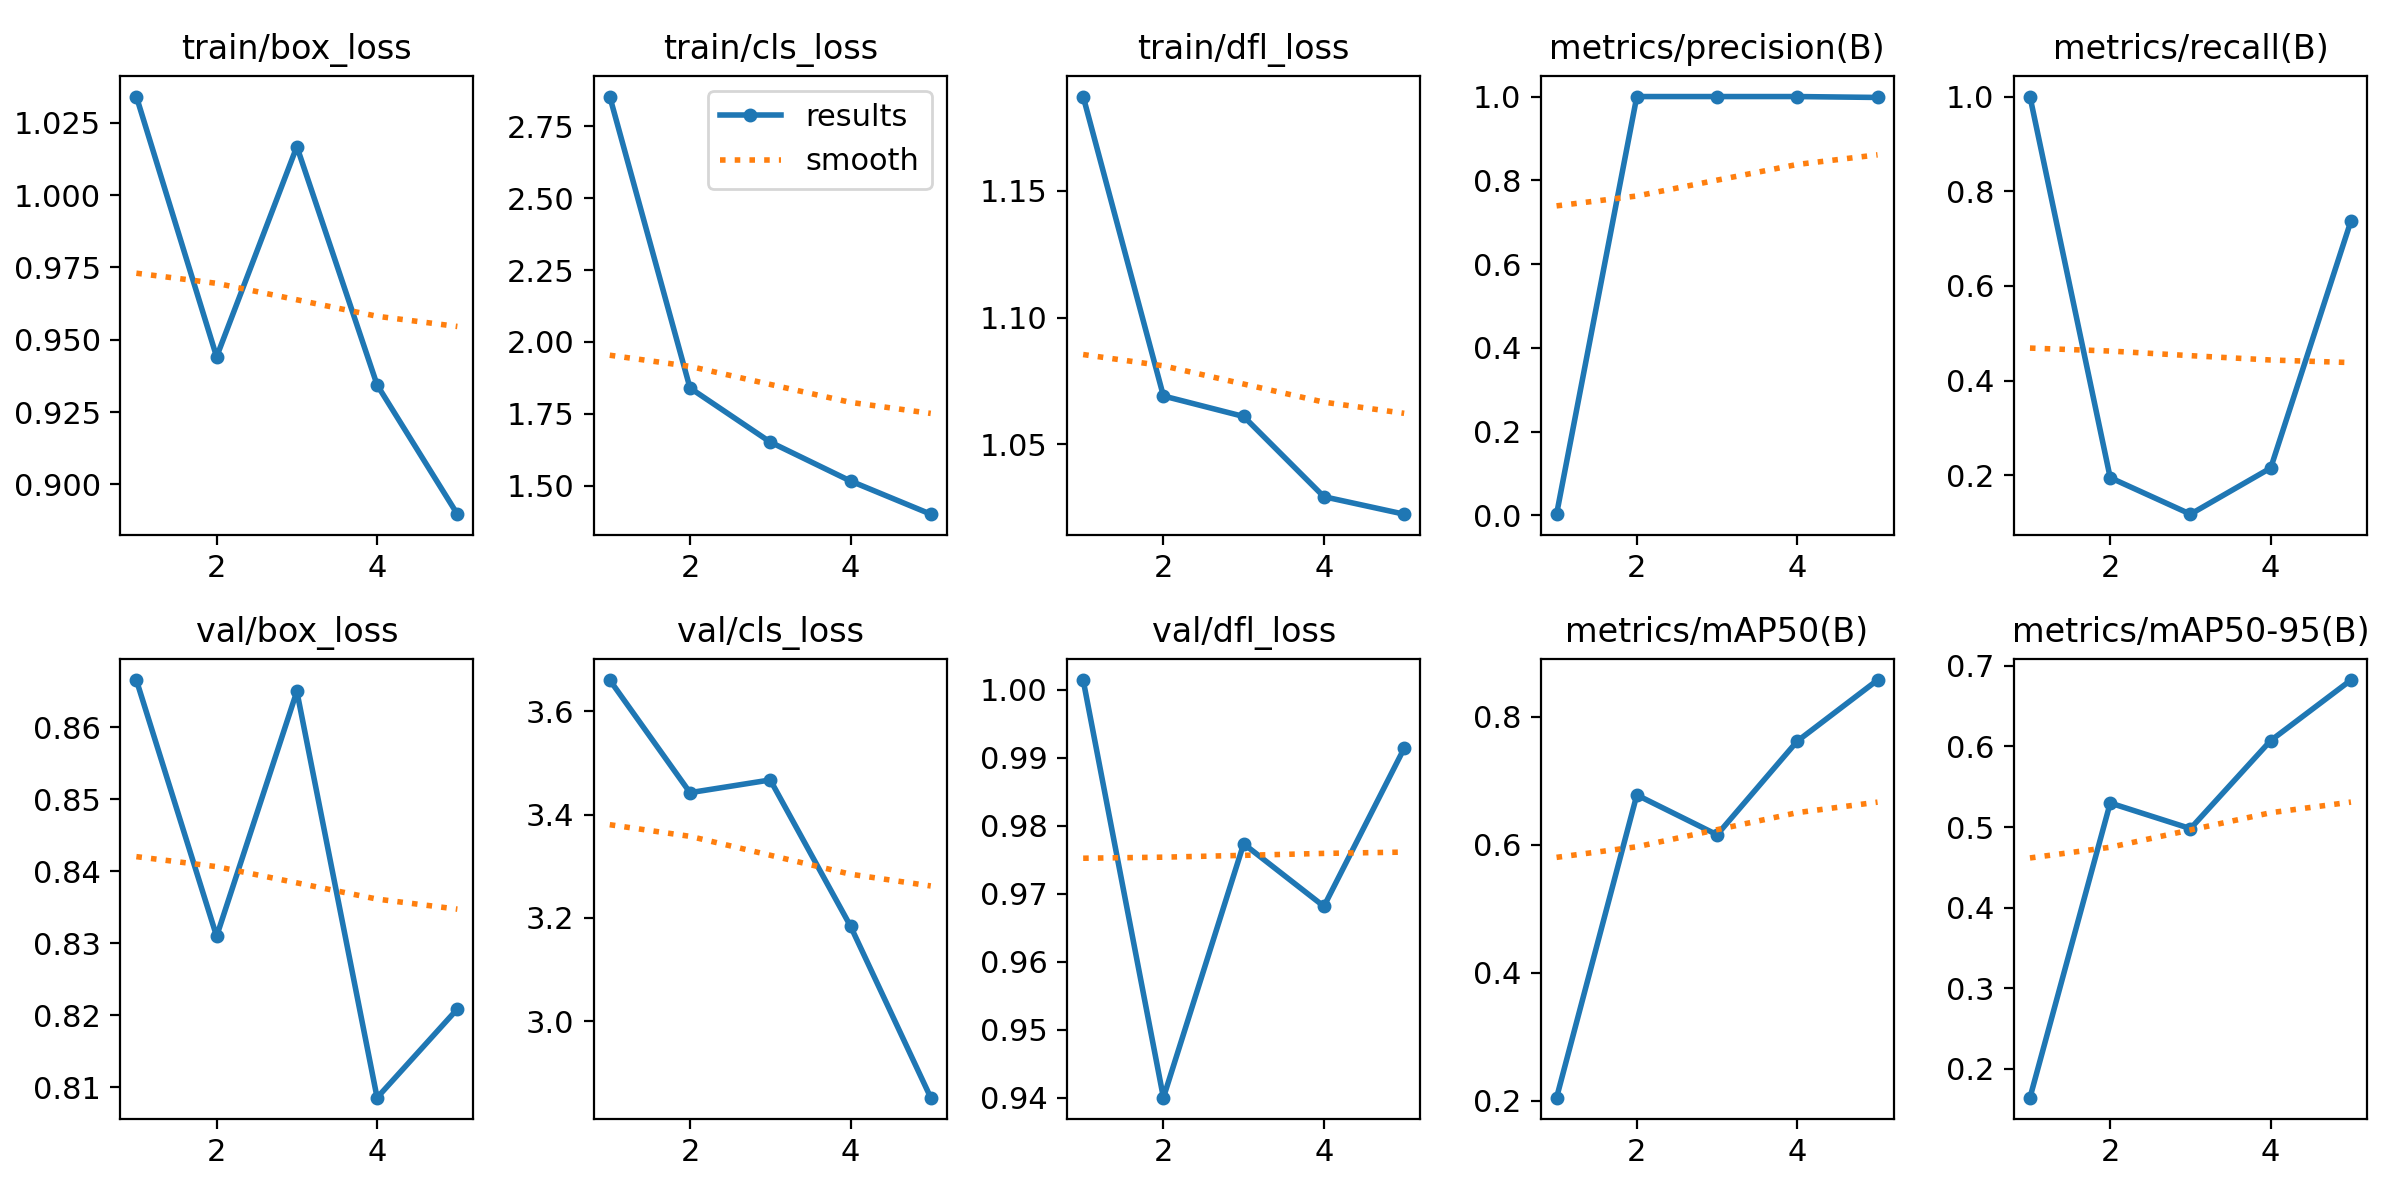

Data behind this chart, as committed beside it:
epoch, train/box_loss, train/cls_loss, train/dfl_loss, metrics/precision(B), metrics/recall(B), metrics/mAP50(B), metrics/mAP50-95(B), val/box_loss, val/cls_loss, val/dfl_loss, lr/pg0, lr/pg1, lr/pg2
1, 1.034, 2.853, 1.187, 0.00275, 1, 0.2045, 0.1641, 0.8665, 3.66, 1.001, 0.00034, 0.00034, 0.00034
2, 0.9441, 1.84, 1.069, 1, 0.1949, 0.6779, 0.5298, 0.831, 3.442, 0.94, 0.0005614, 0.0005614, 0.0005614
3, 1.017, 1.652, 1.061, 1, 0.1179, 0.6157, 0.498, 0.865, 3.467, 0.9773, 0.0006402, 0.0006402, 0.0006402
4, 0.9344, 1.517, 1.029, 1, 0.2154, 0.7622, 0.6073, 0.8085, 3.184, 0.9681, 0.0005765, 0.0005765, 0.0005765
5, 0.8897, 1.402, 1.022, 0.9979, 0.7373, 0.8577, 0.6824, 0.8209, 2.853, 0.9914, 0.0003702, 0.0003702, 0.0003702
